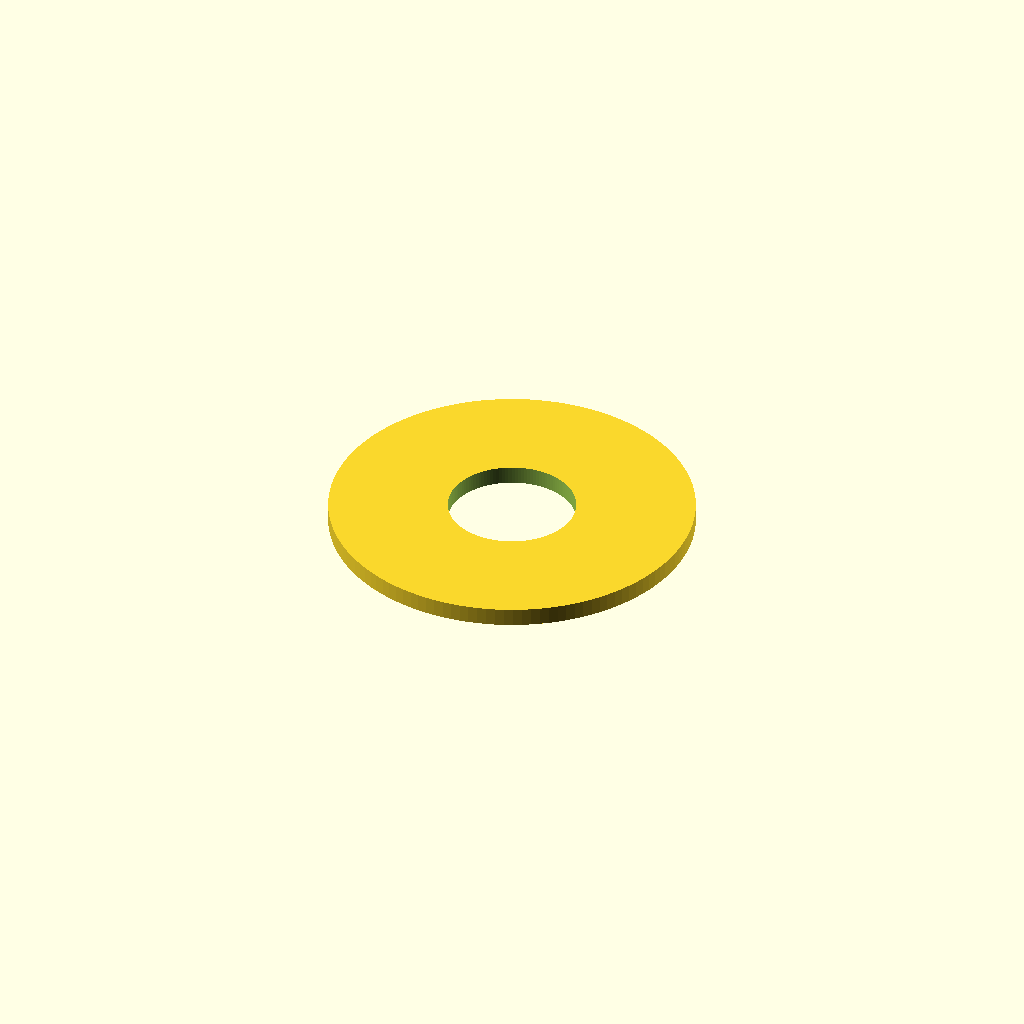
Cell 1: the model at its default parameters.
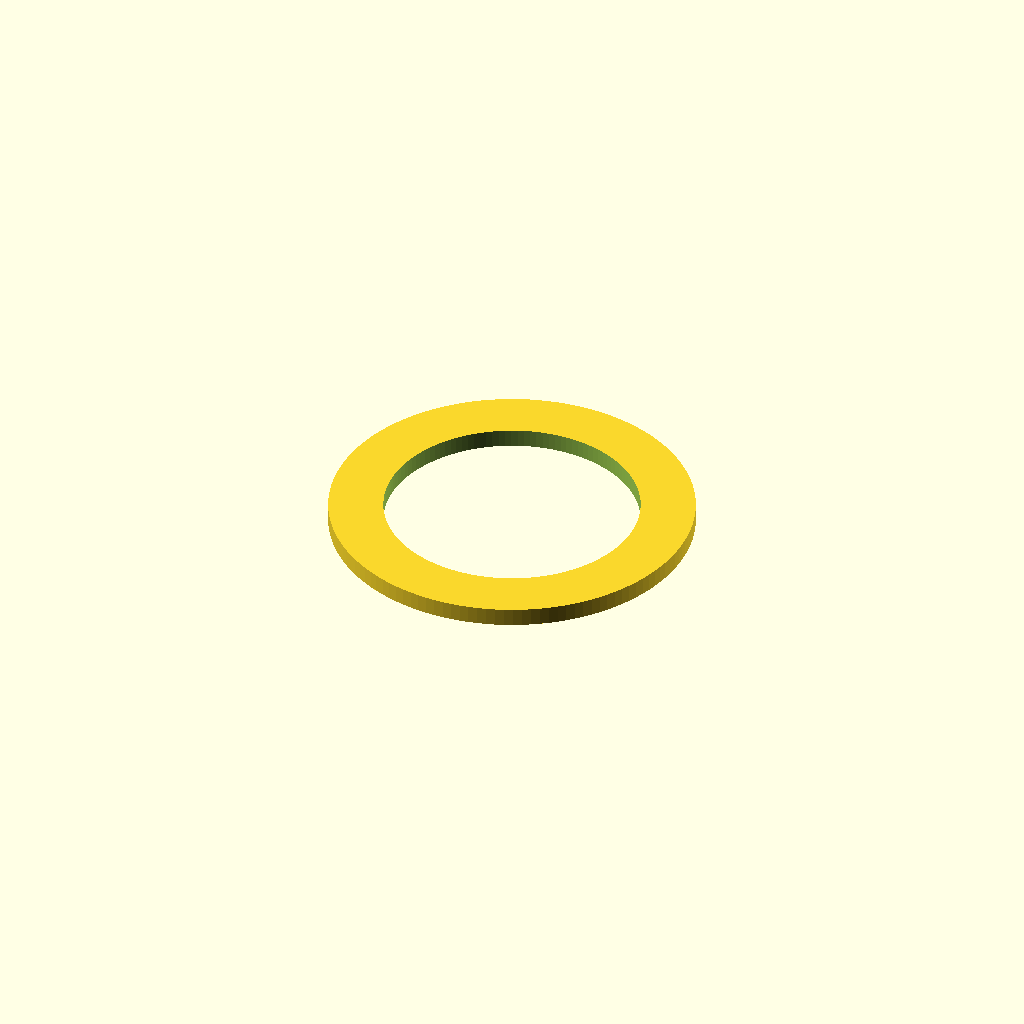
Cell 2: hole_radius = 14 (everything else at default).
One fixed orthographic camera (rotation 55°, 0°, 25°; colour scheme Cornfield) for every cell.
Source of the model, tests/internal_cases/visibility_ring_case/benchmark_ring_case_assembly/scad/top_cap_with_hole_r7.00.scad:
include <common_params.scad>;

hole_radius = 7.000000;

translate([0, 0, cylinder_height])
difference() {
    cylinder(h = cap_thickness, r = cylinder_radius);
    translate([0, 0, -0.1])
        cylinder(h = cap_thickness + 0.2, r = hole_radius);
}
Parameter table extracted from the source (name, type, default, range or options):
hole_radius: number, default 7
